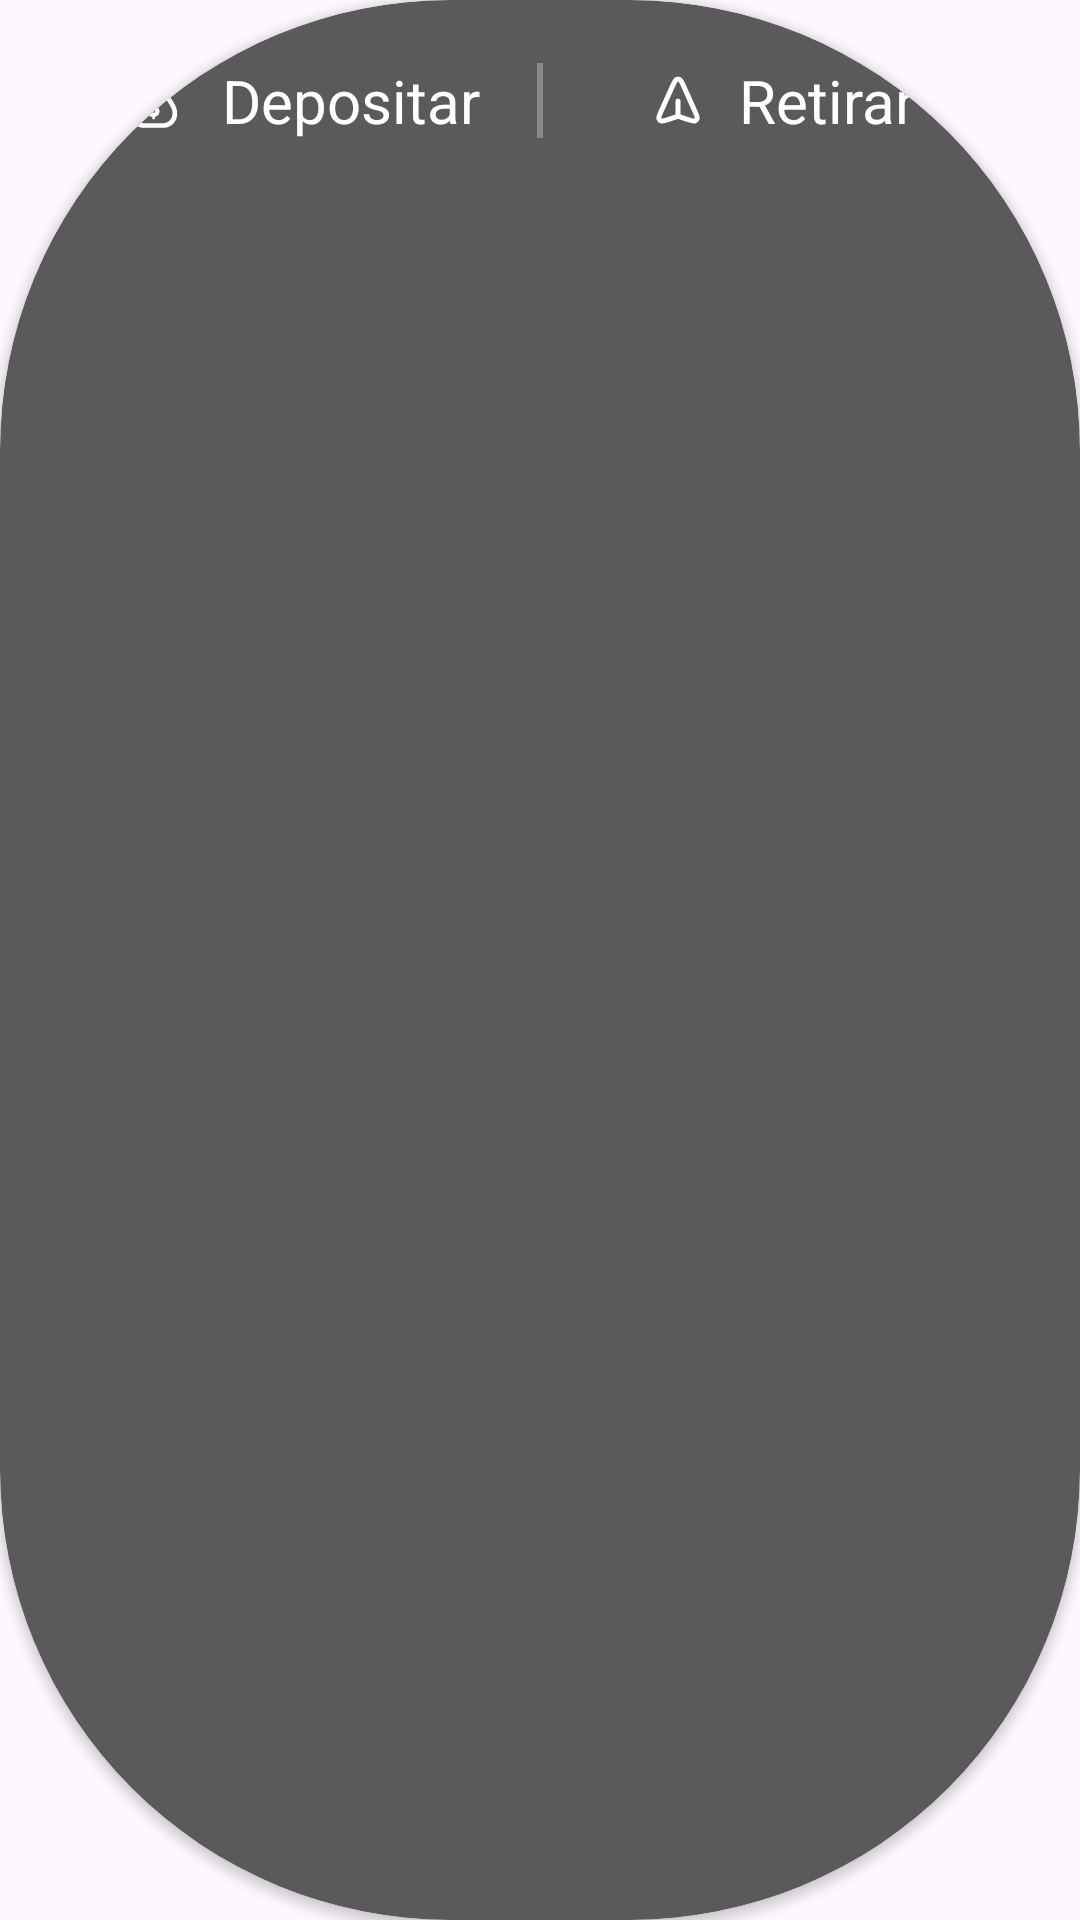

This screen was rendered from an Android layout file. Write that file and the resources it references.
<!-- AndroidManifest.xml: application theme Theme.Wallet -->
<!-- res/layout/buttons_actions_transactions.xml -->
<?xml version="1.0" encoding="utf-8"?>
<androidx.cardview.widget.CardView xmlns:android="http://schemas.android.com/apk/res/android"
    xmlns:app="http://schemas.android.com/apk/res-auto"
    android:layout_width="match_parent"
    android:layout_height="wrap_content"
    app:cardBackgroundColor="@color/grayDark"
    app:cardCornerRadius="150dp">

    <LinearLayout
        android:layout_width="match_parent"
        android:layout_height="wrap_content"
        android:orientation="horizontal"
        android:padding="20dp">

        <LinearLayout
            android:id="@+id/btnToDeposit"
            android:layout_width="match_parent"
            android:layout_height="wrap_content"
            android:layout_weight="1"
            android:gravity="center"
            android:orientation="horizontal">

            <ImageView
                android:layout_width="25dp"
                android:layout_height="25dp"
                android:layout_marginEnd="10dp"
                android:scaleType="centerCrop"
                android:src="@drawable/ic_receive"
                app:tint="@color/white" />

            <TextView
                android:layout_width="wrap_content"
                android:layout_height="wrap_content"
                android:gravity="center"
                android:text="Depositar"
                android:textColor="@color/white"
                android:textSize="@dimen/title" />
        </LinearLayout>

        <View
            android:layout_width="2dp"
            android:layout_height="25dp"
            android:layout_gravity="center_vertical"
            android:background="@color/grayLight" />

        <LinearLayout
            android:id="@+id/btnTakeOut"
            android:layout_width="match_parent"
            android:layout_height="wrap_content"
            android:layout_weight="1"
            android:gravity="center"
            android:orientation="horizontal">

            <ImageView
                android:layout_width="20dp"
                android:layout_height="20dp"
                android:layout_marginEnd="10dp"
                android:scaleType="centerCrop"
                android:src="@drawable/ic_send"
                app:tint="@color/white" />

            <TextView
                android:layout_width="wrap_content"
                android:layout_height="wrap_content"
                android:gravity="center"
                android:text="Retirar"
                android:textColor="@color/white"
                android:textSize="@dimen/title" />
        </LinearLayout>


    </LinearLayout>
</androidx.cardview.widget.CardView>
<!-- resources referenced by this layout -->
<resources>
  <color name="grayDark">#5A5A5A</color>
  <color name="grayLight">#8A8A8A</color>
  <color name="white">#FFFFFFFF</color>
  <dimen name="title">20sp</dimen>
  <!-- drawable ic_receive: vector/xml drawable (drawable, 4643 chars, omitted) -->
  <!-- drawable ic_send (drawable) -->
  <vector android:height="20dp" android:viewportHeight="24"
      android:viewportWidth="24" android:width="20dp" xmlns:android="http://schemas.android.com/apk/res/android">
      <path android:fillColor="#00000000"
          android:pathData="M12,18.582V12.5M12.798,18.754L15.81,19.763C17.451,20.312 18.271,20.586 18.777,20.389C19.217,20.218 19.55,19.851 19.677,19.396C19.824,18.874 19.47,18.084 18.762,16.505L14.22,6.367C13.528,4.823 13.182,4.051 12.7,3.812C12.281,3.604 11.79,3.603 11.37,3.81C10.888,4.047 10.539,4.818 9.843,6.36L5.256,16.508C4.543,18.086 4.187,18.875 4.332,19.398C4.458,19.853 4.79,20.222 5.229,20.394C5.734,20.593 6.556,20.32 8.199,19.774L11.28,18.752C11.561,18.659 11.702,18.612 11.846,18.593C11.974,18.577 12.104,18.577 12.231,18.594C12.375,18.613 12.516,18.66 12.798,18.754Z"
          android:strokeColor="#000000" android:strokeLineCap="round"
          android:strokeLineJoin="round" android:strokeWidth="2"/>
  </vector>
  <style name="Theme.Wallet" parent="Base.Theme.Wallet" />
  <style name="Base.Theme.Wallet" parent="Theme.Material3.Light.NoActionBar">
          
          
          <item name="colorPrimaryDark">@color/backgroundScreens</item>
          <item name="android:windowDrawsSystemBarBackgrounds">true</item>
      </style>
  <color name="backgroundScreens">#FFFFFF</color>
</resources>
